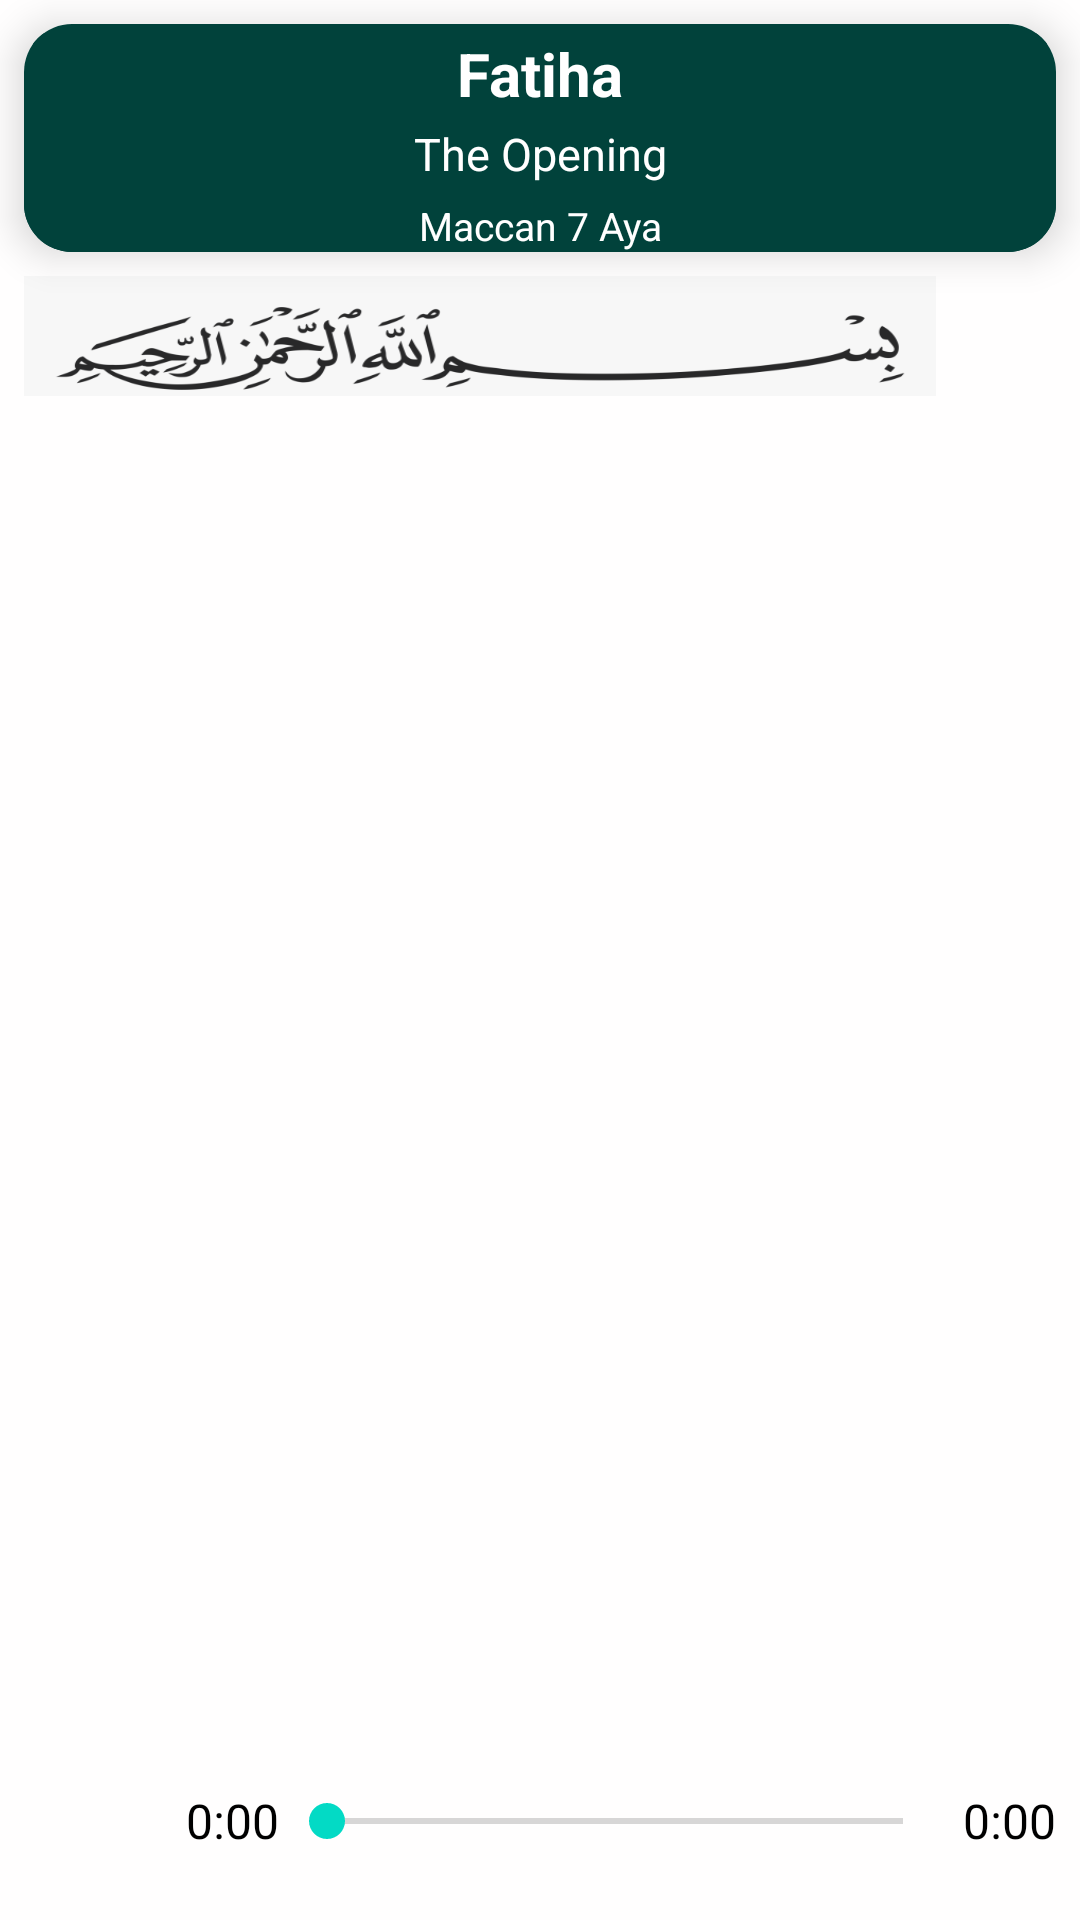

Layout XML and referenced resources for this Android screen:
<!-- AndroidManifest.xml: application theme Theme.Quran1 -->
<!-- res/layout/activity_surah_detail.xml -->
<RelativeLayout
    tools:context=".activities.SurahDetailActivity"
    android:background="#FFFEFE"
    android:layout_height="match_parent"
    android:layout_width="match_parent"
    xmlns:tools="http://schemas.android.com/tools"
    xmlns:app="http://schemas.android.com/apk/res-auto"
    xmlns:android="http://schemas.android.com/apk/res/android">


    <androidx.cardview.widget.CardView
        android:layout_height="wrap_content"
        android:layout_width="match_parent"
        app:cardElevation="8dp"
        app:cardCornerRadius="16dp"
        android:layout_marginEnd="8dp"
        android:layout_marginStart="8dp"
        android:layout_marginTop="8dp"
        android:id="@+id/card_view"
        android:background="#01423B">

        <RelativeLayout

            android:layout_height="wrap_content"
            android:layout_width="match_parent"
            android:background="#01423B">

            <TextView
                android:id="@+id/surah_name"
                android:layout_width="match_parent"
                android:layout_height="wrap_content"
                android:layout_margin="3dp"
                android:layout_marginStart="4dp"
                android:layout_marginTop="4dp"
                android:layout_marginEnd="4dp"
                android:layout_marginBottom="4dp"
                android:background="#01423B"
                android:text="Fatiha"
                android:textAlignment="center"
                android:textColor="@color/white"
                android:textSize="20sp"
                android:textStyle="bold" />

        <TextView
            android:layout_height="wrap_content"
            android:layout_width="match_parent"
            android:id="@+id/translation"
            android:textAlignment="center"
            android:textSize="15sp"
            android:textColor="@color/white"
            android:text="The Opening"
            android:layout_below="@+id/surah_name"
            android:background="#01423B"/>

        <TextView
            android:layout_height="wrap_content"
            android:layout_width="match_parent"
            android:layout_marginTop="5dp"
            android:id="@+id/type"
            android:textAlignment="center"
            android:textSize="13sp"
            android:textColor="@color/white"
            android:text="Maccan 7 Aya"
            android:layout_below="@+id/translation"
            android:background="#01423B"/>

    </RelativeLayout>

    </androidx.cardview.widget.CardView>


    <LinearLayout
        android:layout_height="wrap_content"
        android:layout_width="match_parent"
        android:id="@+id/linear"
        android:layout_margin="8dp"
        android:layout_below="@+id/card_view"
        android:orientation="horizontal">

        <TextView
            android:layout_width="match_parent"
            android:layout_height="40dp"
            android:layout_weight="@integer/material_motion_duration_long_1"
            android:background="@drawable/start" />
    <ImageButton
        android:background="@null"
        android:layout_height="40dp"
        android:layout_width="40dp"
        android:id="@+id/settings_button"
        android:src="@drawable/ic_settings"
        android:layout_gravity="center"/>

</LinearLayout>

    <androidx.recyclerview.widget.RecyclerView
        android:id="@+id/surah_detail_rv"
        android:layout_width="match_parent"
        android:layout_height="0dp"
        android:layout_above="@id/linear1"
        android:layout_below="@+id/linear"
        android:layout_marginStart="8dp"
        android:layout_marginTop="8dp"
        android:layout_marginEnd="8dp"
        android:layout_marginBottom="8dp"

        app:layoutManager="androidx.recyclerview.widget.LinearLayoutManager" />

    <LinearLayout
        android:id="@+id/linear1"
        android:layout_width="match_parent"
        android:layout_height="wrap_content"
        android:layout_alignParentStart="true"
        android:layout_alignParentEnd="true"
        android:layout_alignParentBottom="true"
        android:layout_marginStart="8dp"
        android:layout_marginTop="8dp"
        android:layout_marginEnd="8dp"


        android:layout_marginBottom="8dp"
        android:orientation="horizontal">

        <ImageButton
            android:id="@+id/play_button"
            android:layout_width="50dp"
            android:layout_height="50dp"
            android:background="@null"
            android:src="@drawable/ic_baseline_play_arrow_24"

            />

        <TextView
            android:id="@+id/start_time"
            android:layout_width="wrap_content"
            android:layout_height="wrap_content"
            android:text="0:00"
            android:textAlignment="center"
            android:textColor="@color/black"
            android:textSize="16sp"
            android:layout_gravity="center"
            android:layout_marginStart="4dp"


            >

        </TextView>

        <SeekBar
            android:layout_width="0dp"
            android:layout_height="wrap_content"
            android:id="@+id/seekBar"
            android:layout_gravity="center"
            android:layout_weight="2"

            />

        <TextView
            android:id="@+id/total_time"
            android:layout_width="wrap_content"
            android:layout_height="wrap_content"
            android:text="0:00"
            android:textAlignment="center"
            android:textColor="@color/black"
            android:textSize="16sp"
            android:layout_gravity="center"
            android:layout_marginStart="4dp"


            >

        </TextView>
    </LinearLayout>


</RelativeLayout>
<!-- resources referenced by this layout -->
<resources>
  <!-- drawable start: png bitmap (drawable, 19339 bytes) -->
  <style name="Theme.Quran1" parent="Theme.MaterialComponents.DayNight.DarkActionBar">
          
          <item name="colorPrimary">@color/purple_500</item>
          <item name="colorPrimaryVariant">@color/purple_700</item>
          <item name="colorOnPrimary">@color/white</item>
          
          <item name="colorSecondary">@color/teal_200</item>
          <item name="colorSecondaryVariant">@color/teal_700</item>
          <item name="colorOnSecondary">@color/black</item>
          
          <item name="android:statusBarColor" tools:targetApi="l">?attr/colorPrimaryVariant</item>
          
      </style>
  <!-- not gathered from this repository: default colours our renderer supplied (Android Studio template values) -->
  <color name="purple_500">#FF6200EE</color>
  <color name="purple_700">#FF3700B3</color>
  <color name="teal_200">#FF03DAC5</color>
  <color name="teal_700">#FF018786</color>
  <color name="black">#FF000000</color>
  <color name="white">#FFFFFFFF</color>
</resources>
